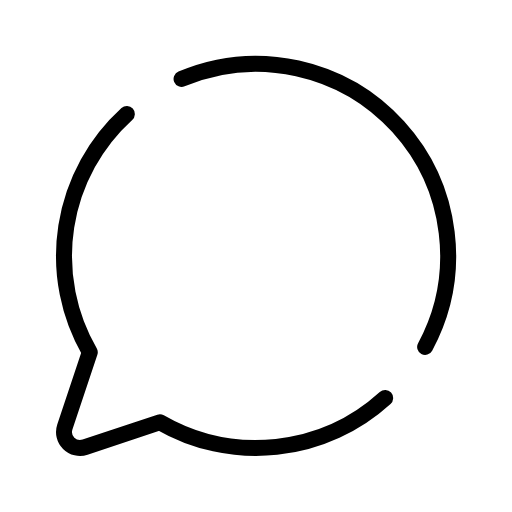
t = 0.00 s
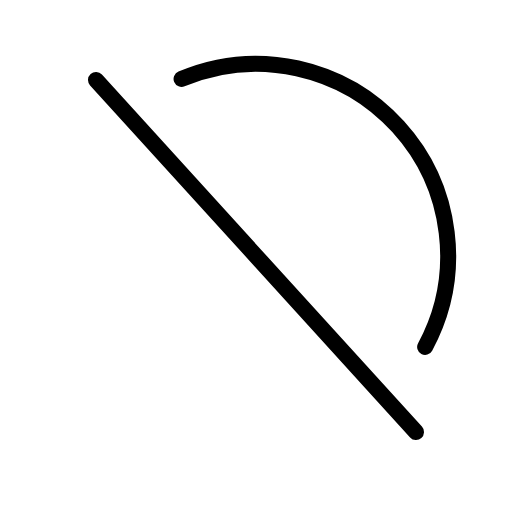
t = 0.60 s
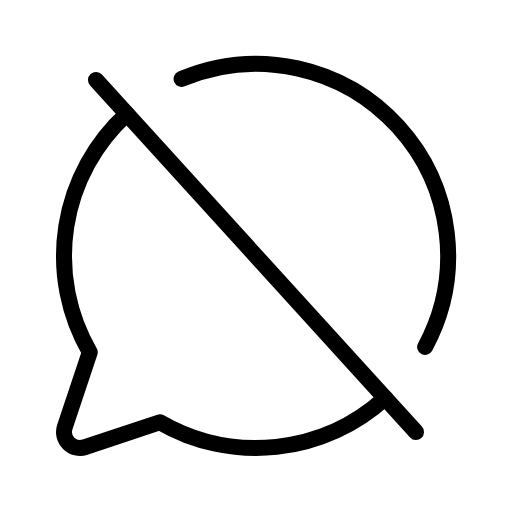
t = 1.35 s
t = 1.73 s: frame unchanged from t = 1.35 s, image omitted
t = 2.48 s: frame unchanged from t = 1.35 s, image omitted
t = 2.85 s: frame unchanged from t = 1.35 s, image omitted

The animated SVG that drew these frames (rendered in a browser with its animation timeline set to each time). Animation: 1 CSS @keyframes rule; one cycle of 3.60 s, repeats indefinitely.

<svg xmlns="http://www.w3.org/2000/svg" viewBox="0 0 256 256">
  <style>
    .draw-line {
      stroke-dasharray: 2000;
      stroke-dashoffset: 0;
    }
    svg:hover .draw-line {
      animation: phosphor-draw-in 3s ease-in-out infinite alternate;
    }
    @keyframes phosphor-draw-in {
      0%   { stroke-dashoffset: 2000; }
      50%  { stroke-dashoffset: 0; }
      100% { stroke-dashoffset: 0; }
    }
  </style><rect width="256" height="256" fill="none"/><line x1="48" y1="40" x2="208" y2="216" fill="none" stroke="currentColor" stroke-linecap="round" stroke-linejoin="round" stroke-width="8" class="draw-line" pathLength="1" style="animation-delay: 0s"/><path d="M212.57,173.46a96,96,0,0,0-121.79-134" fill="none" stroke="currentColor" stroke-linecap="round" stroke-linejoin="round" stroke-width="8" class="draw-line" pathLength="1" style="animation-delay: 0.3s"/><path d="M63.42,57a96,96,0,0,0-18.53,119.1h0L32.42,213.46a8,8,0,0,0,10.12,10.12l37.39-12.47h0A96,96,0,0,0,192.58,199" fill="none" stroke="currentColor" stroke-linecap="round" stroke-linejoin="round" stroke-width="8" class="draw-line" pathLength="1" style="animation-delay: 0.6s"/></svg>
